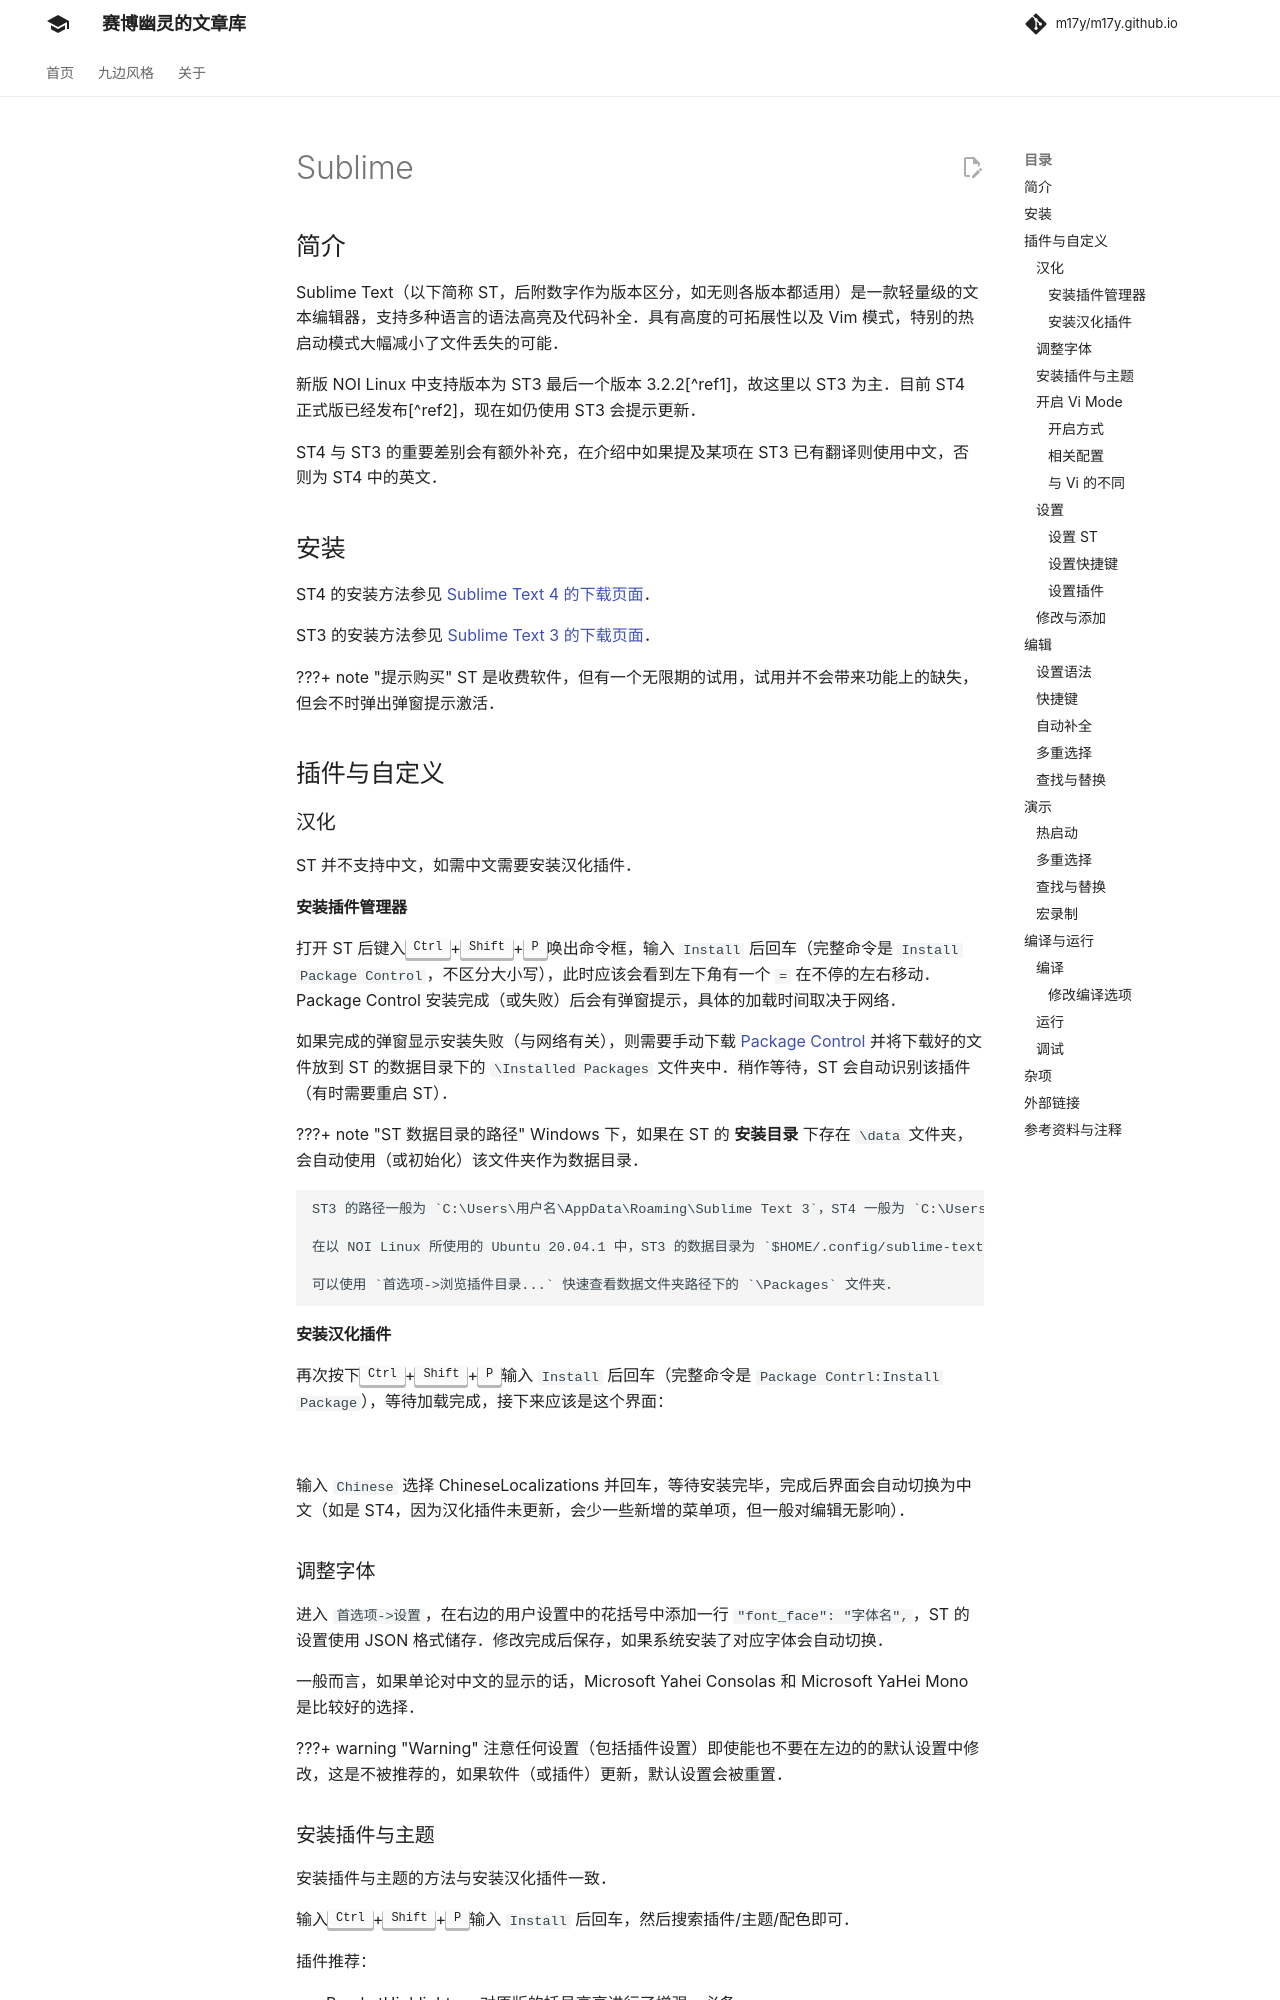

repository: m17y/m17y.github.io · page: tools/editor/sublime/index.html · generator: mkdocs

## 简介

Sublime Text（以下简称 ST，后附数字作为版本区分，如无则各版本都适用）是一款轻量级的文本编辑器，支持多种语言的语法高亮及代码补全。具有高度的可拓展性以及 Vim 模式，特别的热启动模式大幅减小了文件丢失的可能。

新版 NOI Linux 中支持版本为 ST3 最后一个版本 3.2.2[^ref1]，故这里以 ST3 为主。目前 ST4 正式版已经发布[^ref2]，现在如仍使用 ST3 会提示更新。

ST4 与 ST3 的重要差别会有额外补充，在介绍中如果提及某项在 ST3 已有翻译则使用中文，否则为 ST4 中的英文。

## 安装

ST4 的安装方法参见 [Sublime Text 4 的下载页面](https://www.sublimetext.com/download)。

ST3 的安装方法参见 [Sublime Text 3 的下载页面](https://www.sublimetext.com/3)。

???+ note "提示购买"
    ST 是收费软件，但有一个无限期的试用，试用并不会带来功能上的缺失，但会不时弹出弹窗提示激活。

## 插件与自定义

### 汉化

ST 并不支持中文，如需中文需要安装汉化插件。

#### 安装插件管理器

打开 ST 后键入<kbd>Ctrl</kbd>+<kbd>Shift</kbd>+<kbd>P</kbd>唤出命令框，输入 `Install` 后回车（完整命令是 `Install Package Control`，不区分大小写），此时应该会看到左下角有一个 `=` 在不停的左右移动。Package Control 安装完成（或失败）后会有弹窗提示，具体的加载时间取决于网络。

如果完成的弹窗显示安装失败（与网络有关），则需要手动下载 [Package Control](https://packagecontrol.io/Package%20Control.sublime-package) 并将下载好的文件放到 ST 的数据目录下的 `\Installed Packages` 文件夹中。稍作等待，ST 会自动识别该插件（有时需要重启 ST）。

???+ note "ST 数据目录的路径"
    Windows 下，如果在 ST 的 **安装目录** 下存在 `\data` 文件夹，会自动使用（或初始化）该文件夹作为数据目录。
    
    ST3 的路径一般为 `C:\Users\用户名\AppData\Roaming\Sublime Text 3`，ST4 一般为 `C:\Users\用户名\AppData\Roaming\Sublime Text`，ST 会先寻找对应版本的路径，如不存在则寻找更低版本的路径，如都不存在则新建并初始化。
    
    在以 NOI Linux 所使用的 Ubuntu 20.04.1 中，ST3 的数据目录为 `$HOME/.config/sublime-text-3`，ST4 的数据目录为 `$HOME/.config/sublime-text`，使用的具体规则同 Windows 环境。
    
    可以使用 `首选项->浏览插件目录...` 快速查看数据文件夹路径下的 `\Packages` 文件夹。

#### 安装汉化插件

再次按下<kbd>Ctrl</kbd>+<kbd>Shift</kbd>+<kbd>P</kbd>输入 `Install` 后回车（完整命令是 `Package Contrl:Install Package`），等待加载完成，接下来应该是这个界面：

![](./images/sublime3-1.png)

输入 `Chinese` 选择 ChineseLocalizations 并回车，等待安装完毕，完成后界面会自动切换为中文（如是 ST4，因为汉化插件未更新，会少一些新增的菜单项，但一般对编辑无影响）。

### 调整字体

进入 `首选项->设置`，在右边的用户设置中的花括号中添加一行 `"font_face": "字体名",`，ST 的设置使用 JSON 格式储存。修改完成后保存，如果系统安装了对应字体会自动切换。

一般而言，如果单论对中文的显示的话，Microsoft Yahei Consolas 和 Microsoft YaHei Mono 是比较好的选择。

???+ warning
    注意任何设置（包括插件设置）即使能也不要在左边的的默认设置中修改，这是不被推荐的，如果软件（或插件）更新，默认设置会被重置。
